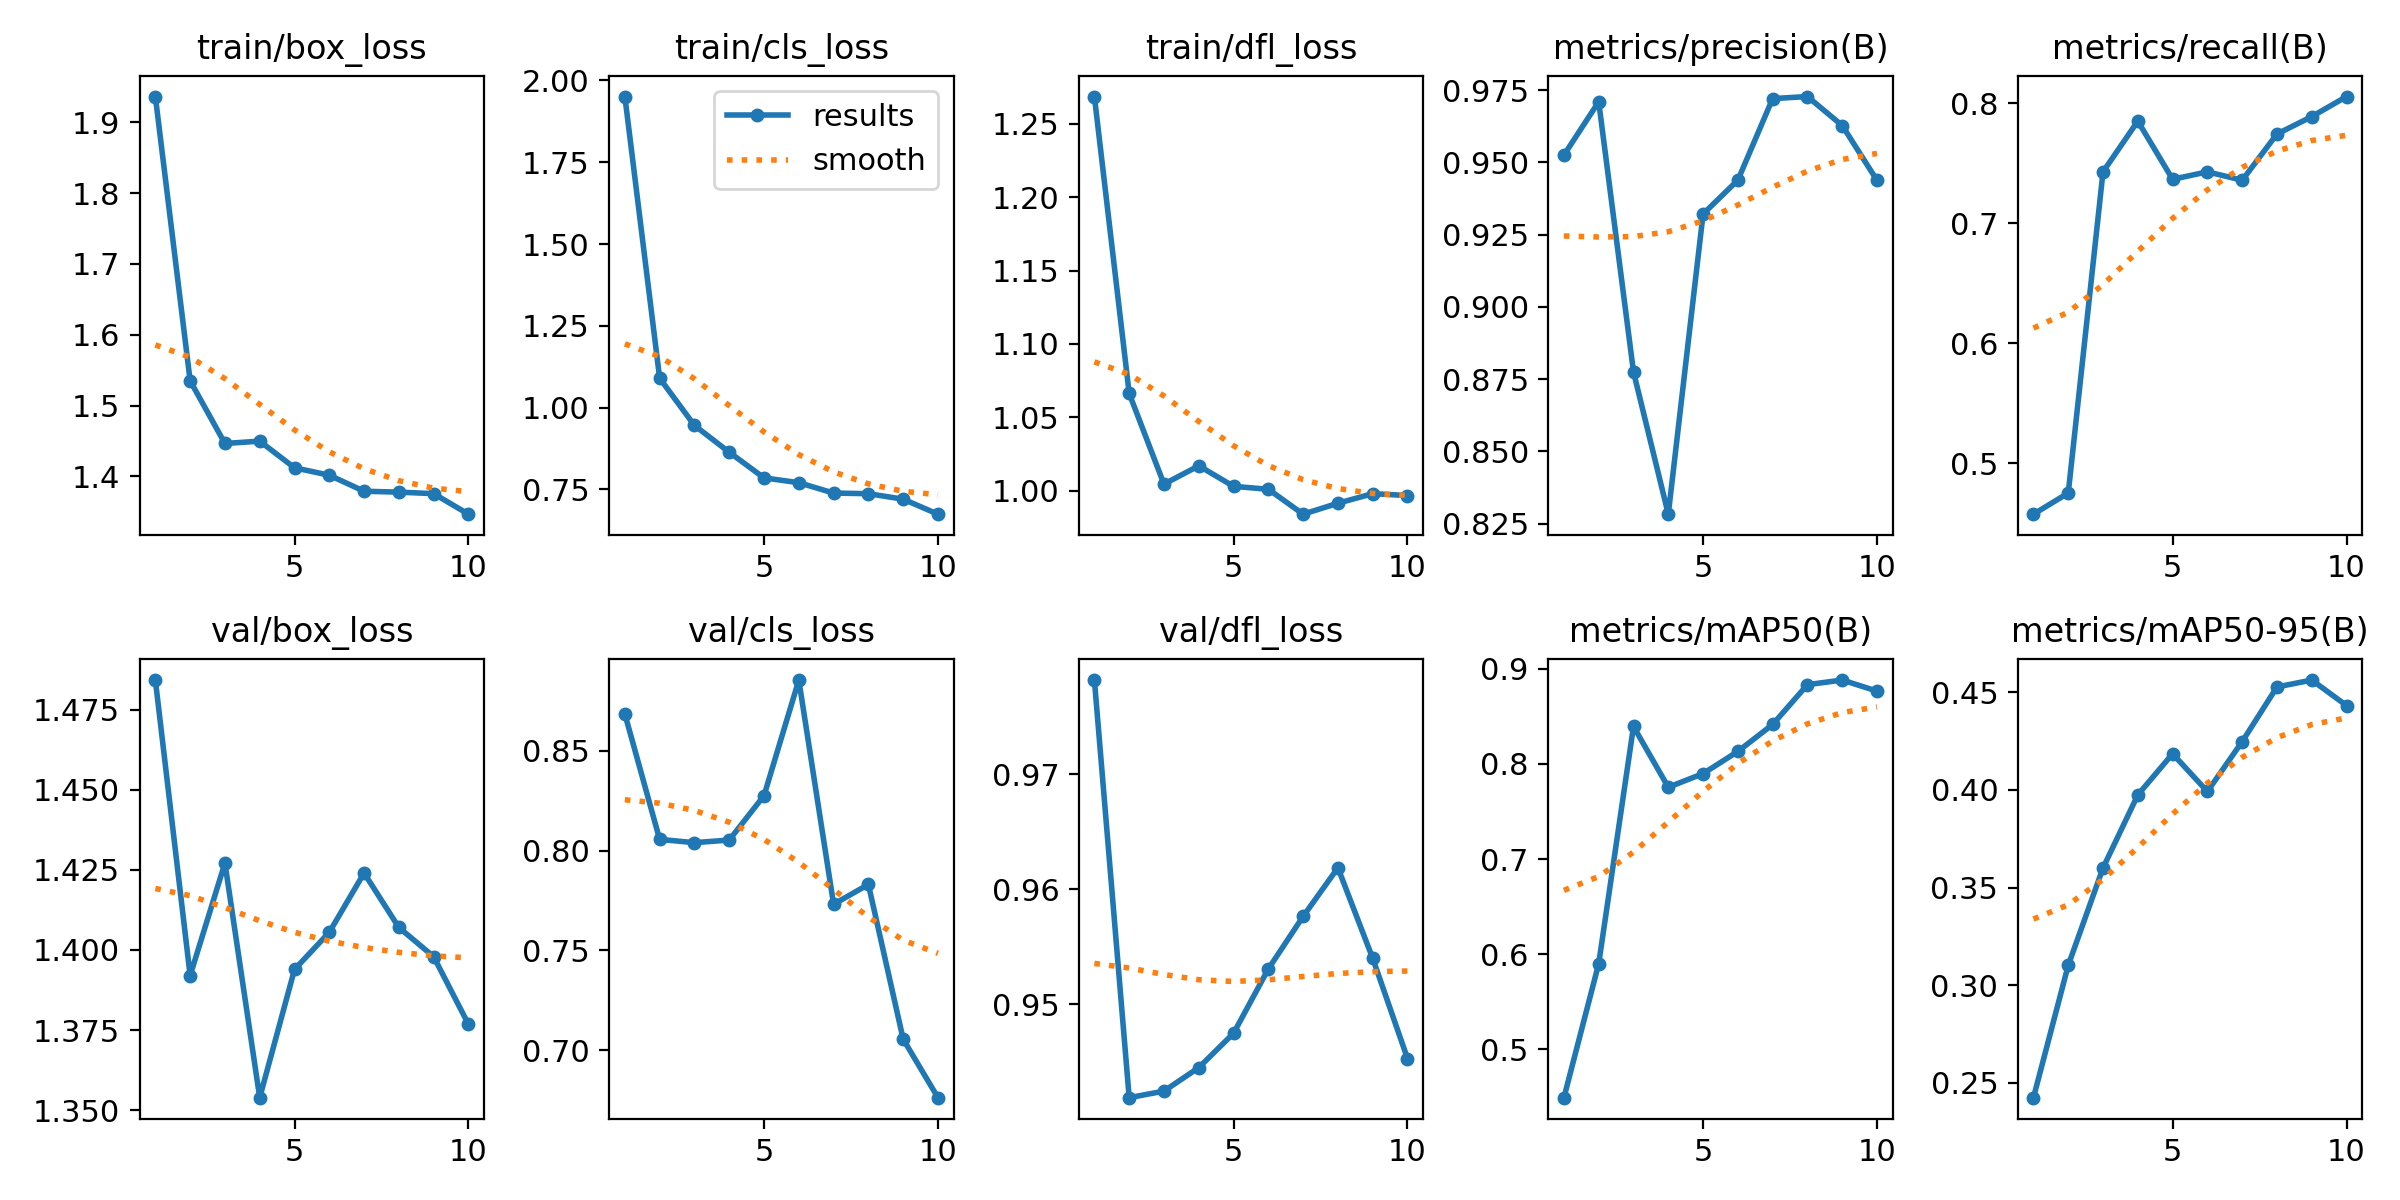

Data behind this chart, as committed beside it:
epoch, train/box_loss, train/cls_loss, train/dfl_loss, metrics/precision(B), metrics/recall(B), metrics/mAP50(B), metrics/mAP50-95(B), val/box_loss, val/cls_loss, val/dfl_loss, lr/pg0, lr/pg1, lr/pg2
1, 1.936, 1.951, 1.269, 0.9525, 0.4577, 0.449, 0.2425, 1.484, 0.8685, 0.9782, 0.0001, 0.0001, 0.0001
2, 1.535, 1.09, 1.066, 0.9709, 0.4753, 0.5899, 0.3102, 1.392, 0.8057, 0.9419, 0.0001953, 0.0001953, 0.0001953
3, 1.446, 0.9456, 1.004, 0.8775, 0.743, 0.8394, 0.36, 1.427, 0.804, 0.9425, 0.0002674, 0.0002674, 0.0002674
4, 1.45, 0.8636, 1.017, 0.8283, 0.7852, 0.7755, 0.3974, 1.354, 0.8054, 0.9445, 0.0003164, 0.0003164, 0.0003164
5, 1.412, 0.7852, 1.003, 0.9321, 0.7367, 0.7898, 0.4184, 1.394, 0.8276, 0.9475, 0.0003423, 0.0003423, 0.0003423
6, 1.402, 0.7706, 1.001, 0.9438, 0.743, 0.8132, 0.3991, 1.405, 0.8856, 0.9531, 0.0003452, 0.0003452, 0.0003452
7, 1.379, 0.7388, 0.984, 0.972, 0.7359, 0.8415, 0.4246, 1.424, 0.7732, 0.9577, 0.0003249, 0.0003249, 0.0003249
8, 1.378, 0.7369, 0.9915, 0.9728, 0.7745, 0.8834, 0.4526, 1.407, 0.7831, 0.9619, 0.0002815, 0.0002815, 0.0002815
9, 1.376, 0.7201, 0.998, 0.9627, 0.789, 0.8882, 0.4561, 1.398, 0.7055, 0.954, 0.000215, 0.000215, 0.000215
10, 1.347, 0.6743, 0.9967, 0.9438, 0.8057, 0.8766, 0.4431, 1.377, 0.6762, 0.9453, 0.0001254, 0.0001254, 0.0001254
